Labelled photos from "apex", an image-classification folder in HelloPokkang/pokkang-kerascnn. The possible labels are: acuminate, acute, apiculate, bilobed, emarginate, mucronate, obtuse, round.

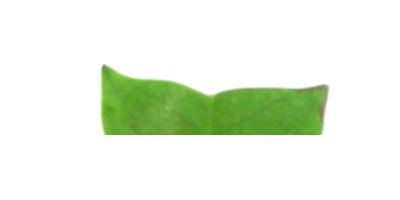
Label: emarginate

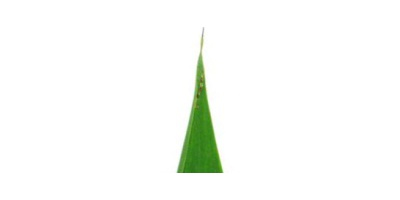
Label: acuminate

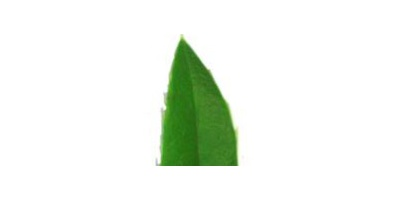
Label: mucronate

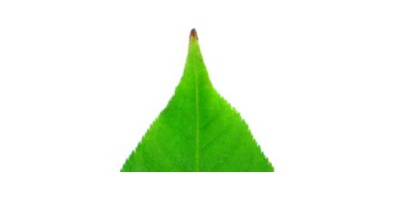
Label: apiculate

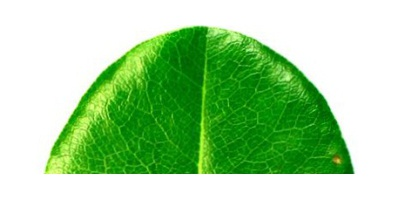
Label: round

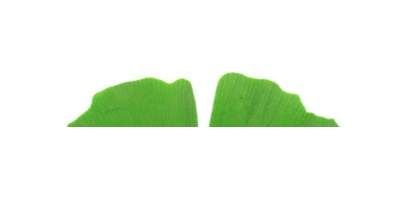
Label: bilobed
